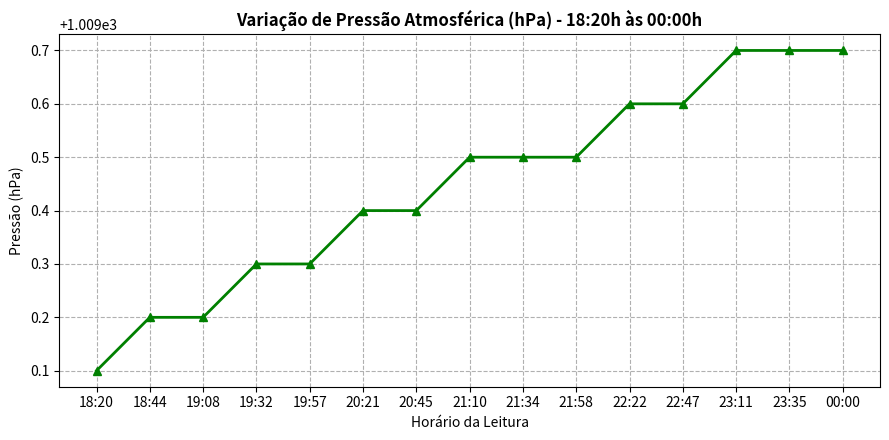

The matplotlib source for this figure:
import matplotlib.pyplot as plt
import datetime

# ==========================================
# PRESSÃO ATMOSFÉRICA
# ==========================================

num_leituras = 15

inicio = datetime.datetime.strptime("18:20", "%H:%M")

tempos = [
    inicio + datetime.timedelta(
        minutes=i * ((5 * 60 + 40) / (num_leituras - 1))
    )
    for i in range(num_leituras)
]

tempos_str = [t.strftime("%H:%M") for t in tempos]

pressao = [
    1009.1, 1009.2, 1009.2, 1009.3, 1009.3,
    1009.4, 1009.4, 1009.5, 1009.5, 1009.5,
    1009.6, 1009.6, 1009.7, 1009.7, 1009.7
]

plt.figure(figsize=(9,4.5))

plt.plot(
    tempos_str,
    pressao,
    color='green',
    marker='^',
    linewidth=2
)

plt.title(
    'Variação de Pressão Atmosférica (hPa) - 18:20h às 00:00h',
    fontsize=12,
    fontweight='bold'
)

plt.xlabel('Horário da Leitura')
plt.ylabel('Pressão (hPa)')

plt.grid(True, linestyle='--')

plt.tight_layout()
plt.show()
